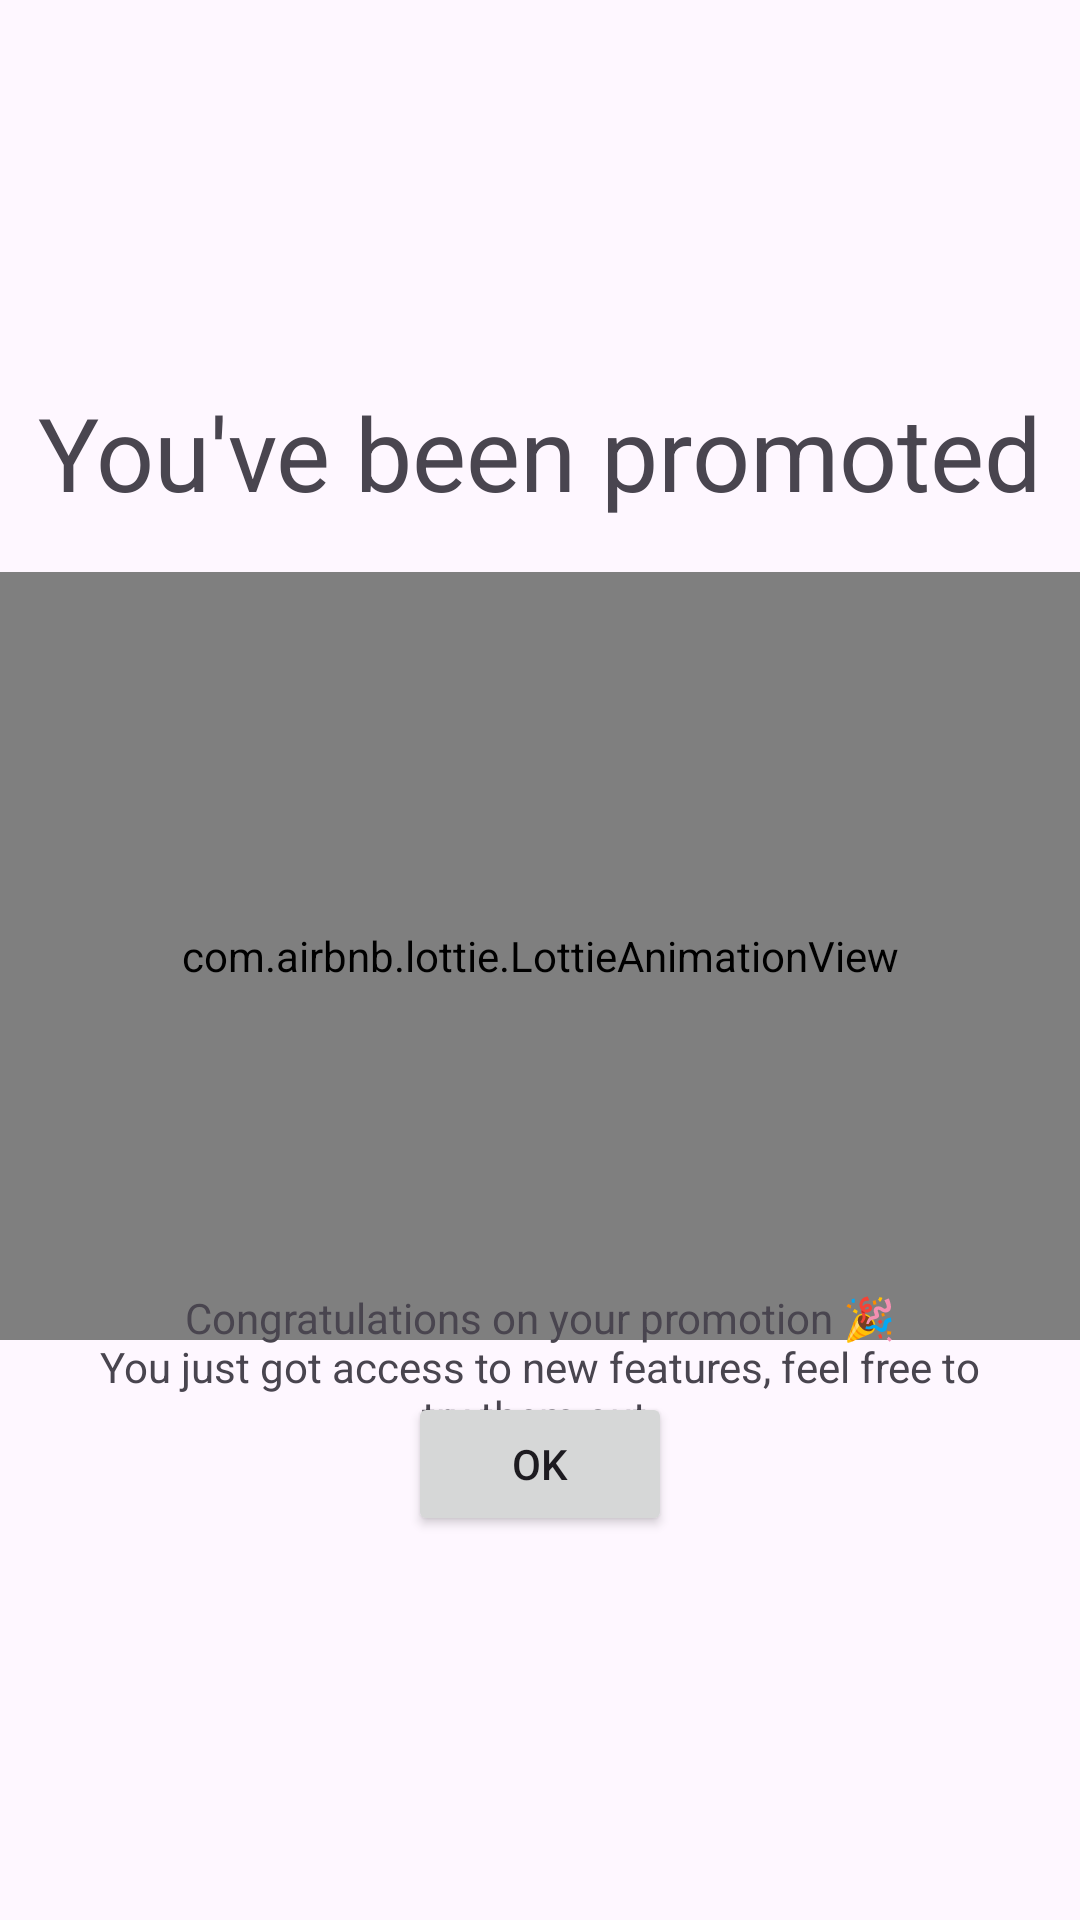

Here is an Android app screen rendered from its layout file. Give the layout XML and the strings, colors and styles it references.
<!-- AndroidManifest.xml: application theme Theme.Epróba -->
<!-- res/layout/fragment_promoted.xml -->
<?xml version="1.0" encoding="utf-8"?>
<androidx.constraintlayout.widget.ConstraintLayout xmlns:android="http://schemas.android.com/apk/res/android"
    xmlns:app="http://schemas.android.com/apk/res-auto"
    android:layout_width="match_parent"
    android:layout_height="match_parent">

    <TextView
        android:id="@+id/promotedTitle"
        android:layout_width="wrap_content"
        android:layout_height="wrap_content"
        android:layout_marginTop="128dp"
        android:gravity="center"
        android:text="@string/promoted_title"
        android:textAppearance="@style/TextAppearance.AppCompat.Display1"
        app:layout_constraintEnd_toEndOf="parent"
        app:layout_constraintStart_toStartOf="parent"
        app:layout_constraintTop_toTopOf="parent" />

    <com.airbnb.lottie.LottieAnimationView
        android:id="@+id/animationView"
        android:layout_width="match_parent"
        android:layout_height="256dp"
        app:layout_constraintBottom_toTopOf="@+id/button"
        app:layout_constraintEnd_toEndOf="parent"
        app:layout_constraintStart_toStartOf="parent"
        app:layout_constraintTop_toBottomOf="@+id/promotedTitle"
        app:lottie_autoPlay="true"
        app:lottie_loop="true"
        app:lottie_url="https://assets5.lottiefiles.com/private_files/lf30_atznrcwb.json" />

    <Button
        android:id="@+id/button"
        android:layout_width="wrap_content"
        android:layout_height="wrap_content"
        android:layout_marginBottom="128dp"
        android:text="@android:string/ok"
        app:layout_constraintBottom_toBottomOf="parent"
        app:layout_constraintEnd_toEndOf="parent"
        app:layout_constraintStart_toStartOf="parent" />

    <TextView
        android:id="@+id/promotedMessage"
        android:layout_width="wrap_content"
        android:layout_height="wrap_content"
        android:gravity="center_horizontal"
        android:paddingStart="32dp"
        android:paddingEnd="32dp"
        android:text="@string/promoted_message"
        app:layout_constraintBottom_toTopOf="@+id/button"
        app:layout_constraintEnd_toEndOf="parent"
        app:layout_constraintStart_toStartOf="parent"
        app:layout_constraintTop_toBottomOf="@+id/animationView" />

</androidx.constraintlayout.widget.ConstraintLayout>
<!-- resources referenced by this layout -->
<resources>
  <string name="promoted_message">Congratulations on your promotion 🎉\nYou just got access to new features, feel free to try them out.</string>
  <string name="promoted_title">You\'ve been promoted</string>
  <style name="Theme.Epróba" parent="Base.Theme.Epróba" />
  <style name="Base.Theme.Epróba" parent="Theme.Material3.DayNight.NoActionBar">
          
          
          <item name="dialogCornerRadius">28dp</item>
          <item name="cornerFamily">rounded</item>
          <item name="android:colorBackground">?attr/colorSurface</item>
      </style>
</resources>
